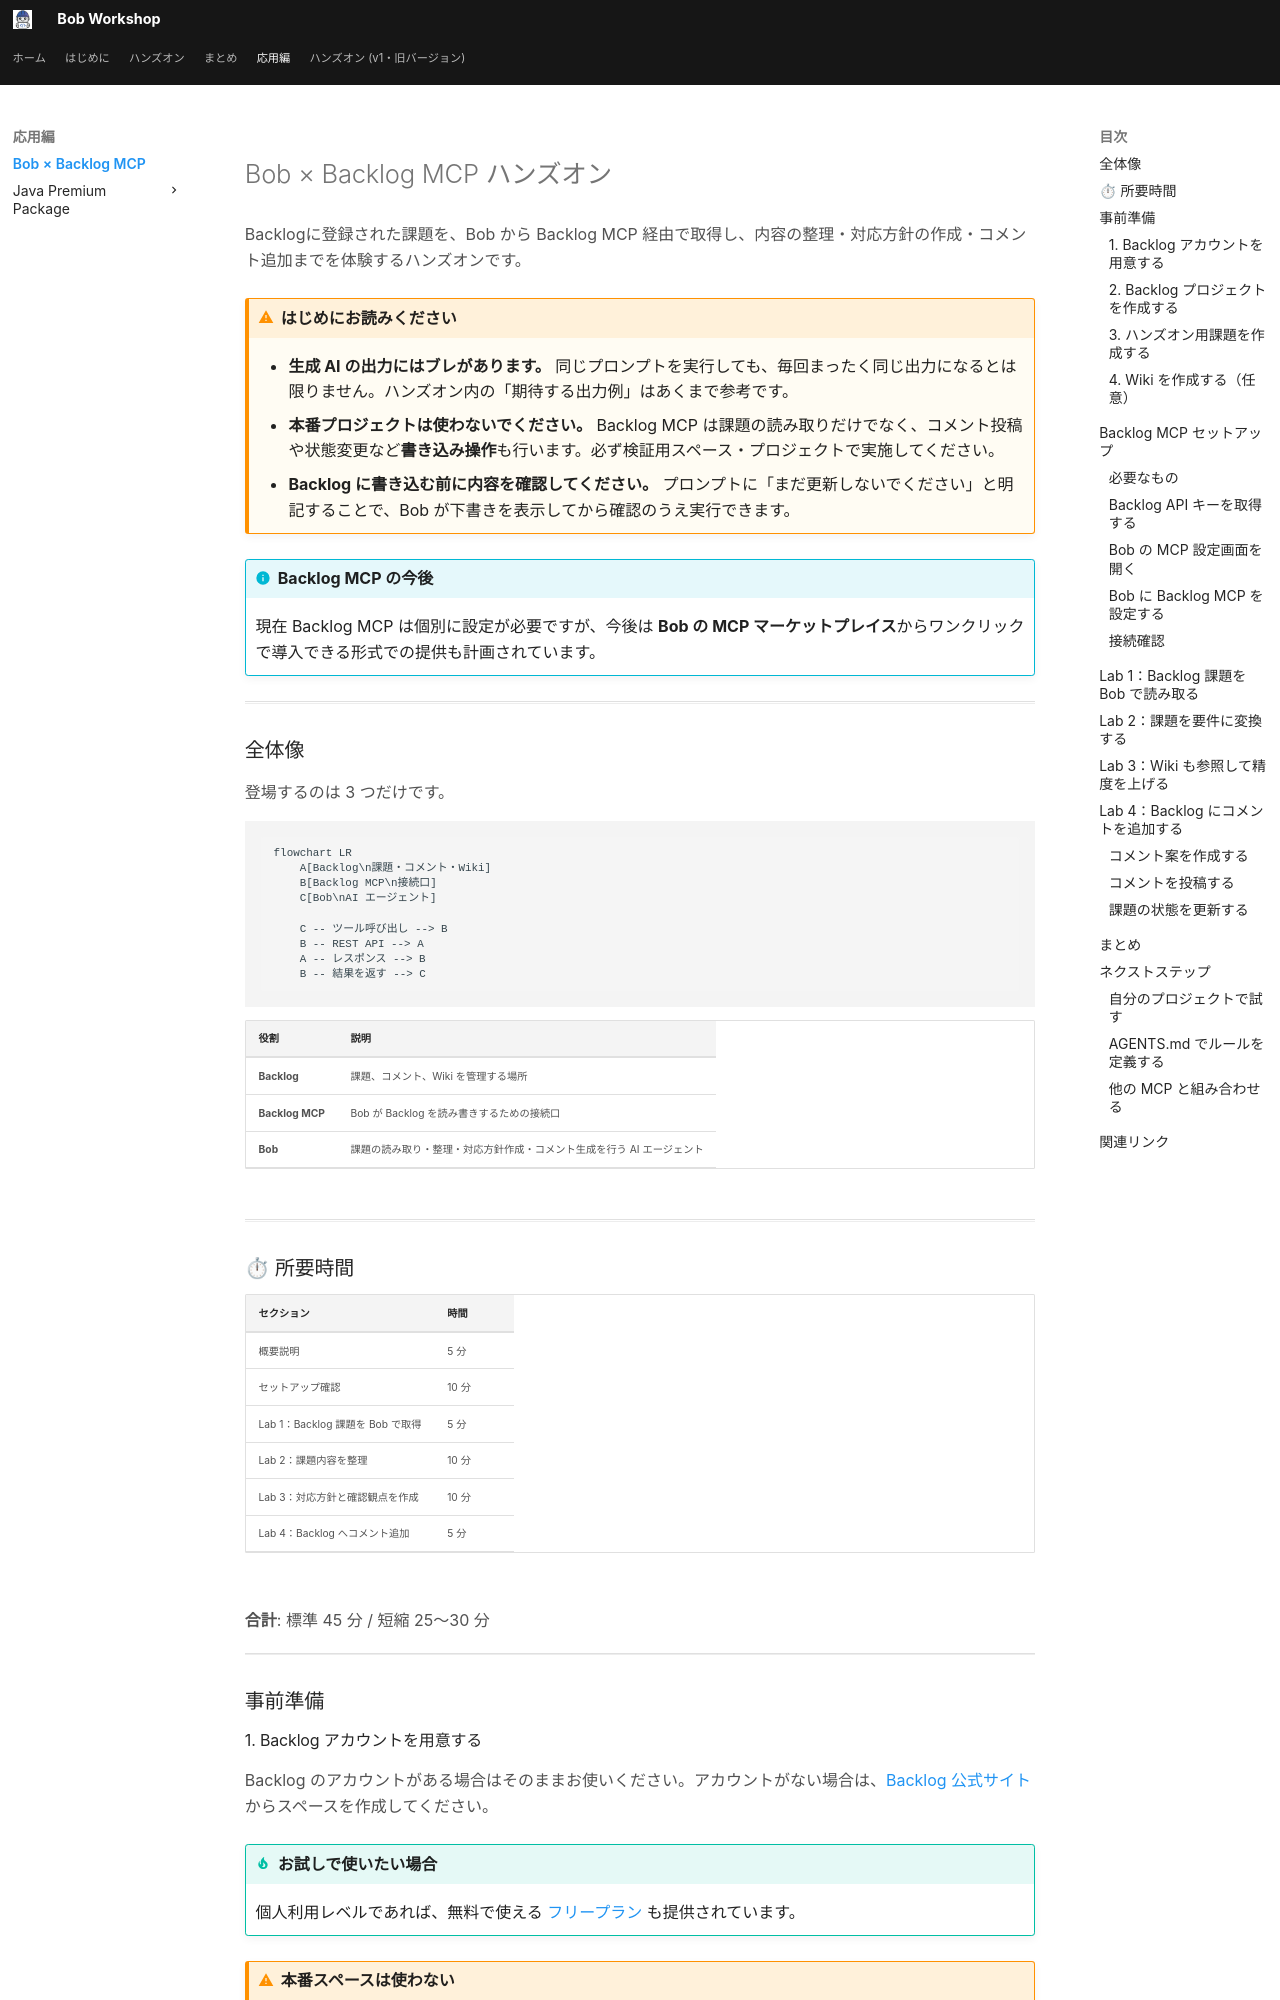

repository: r-nakayamasan/bob-workshop-draft · page: backlog_lab/index.html · generator: mkdocs

# Bob × Backlog MCP ハンズオン

Backlogに登録された課題を、Bob から Backlog MCP 経由で取得し、内容の整理・対応方針の作成・コメント追加までを体験するハンズオンです。

!!! warning "はじめにお読みください"
    - **生成 AI の出力にはブレがあります。** 同じプロンプトを実行しても、毎回まったく同じ出力になるとは限りません。ハンズオン内の「期待する出力例」はあくまで参考です。
    - **本番プロジェクトは使わないでください。** Backlog MCP は課題の読み取りだけでなく、コメント投稿や状態変更など**書き込み操作**も行います。必ず検証用スペース・プロジェクトで実施してください。
    - **Backlog に書き込む前に内容を確認してください。** プロンプトに「まだ更新しないでください」と明記することで、Bob が下書きを表示してから確認のうえ実行できます。

!!! info "Backlog MCP の今後"
    現在 Backlog MCP は個別に設定が必要ですが、今後は **Bob の MCP マーケットプレイス**からワンクリックで導入できる形式での提供も計画されています。

---

## 全体像

登場するのは 3 つだけです。

```mermaid
flowchart LR
    A[Backlog\n課題・コメント・Wiki]
    B[Backlog MCP\n接続口]
    C[Bob\nAI エージェント]

    C -- ツール呼び出し --> B
    B -- REST API --> A
    A -- レスポンス --> B
    B -- 結果を返す --> C
```

| 役割 | 説明 |
|------|------|
| **Backlog** | 課題、コメント、Wiki を管理する場所 |
| **Backlog MCP** | Bob が Backlog を読み書きするための接続口 |
| **Bob** | 課題の読み取り・整理・対応方針作成・コメント生成を行う AI エージェント |

---

## ⏱ 所要時間

| セクション | 時間 |
|-----------|------|
| 概要説明 | 5 分 |
| セットアップ確認 | 10 分 |
| Lab 1：Backlog 課題を Bob で取得 | 5 分 |
| Lab 2：課題内容を整理 | 10 分 |
| Lab 3：対応方針と確認観点を作成 | 10 分 |
| Lab 4：Backlog へコメント追加 | 5 分 |

**合計**: 標準 45 分 / 短縮 25〜30 分

---

## 事前準備

### 1. Backlog アカウントを用意する

Backlog のアカウントがある場合はそのままお使いください。アカウントがない場合は、[Backlog 公式サイト](https://backlog.com/ja/) からスペースを作成してください。

!!! tip "お試しで使いたい場合"
    個人利用レベルであれば、無料で使える [フリープラン](https://backlog.com/ja/pricing/) も提供されています。

!!! warning "本番スペースは使わない"
    既存のスペースを使う場合でも、必ず**検証用プロジェクト**を新しく作成してください。

スペースを用意したら、スペースの URL（例：`your-domain.backlog.com`）を控えておきます。
